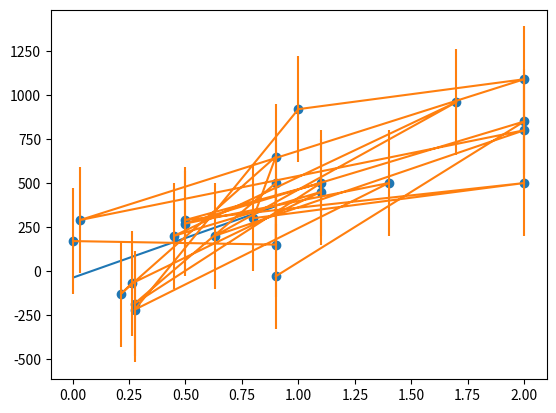

Generate this figure with matplotlib:
import pylab as p
import numpy as np
from numpy import *
from numpy.linalg import inv, solve
import matplotlib.pyplot as plt

Nd = 24
# v(r) = Hr + b
A = zeros((2,2), float)
bvec = zeros((2,1), float)

ss = sx = sxx = sy = sxxx = sxxxx = sxy = sxxy = 0.0
x = array([0.0032, 0.9, 0.9, 0.275, 1.1, 0.5, 2.0, 0.8, 0.9, 0.214, 0.263, 1.1, 0.45, 1.7, 0.63, 2.0, 0.034, 2.0, 1.0, 0.275, 1.4, 0.5, 2.0, 0.9 ]) # r distancia
y = array([170, 150, 500, -185, 500, 290, 500, 300, 650, -130, -70, 450, 200, 960, 200, 800, 290, 1090, 920, -220, 500, 270, 850, -30]) # v velocidad

sig = array([300,300, 300, 300, 300, 300, 300, 300, 300, 300, 300, 300, 300, 300, 300, 300, 300, 300, 300, 300, 300, 300, 300, 300]) # sig = incertidumbre

xRange = arange(1.0, 2.0, 0.1) # que hace eso

#p.plot(x, y, 'bo')
#p.errorbar(x, y, sig)
# p.show()

for i in range(0, Nd):
    sig2 = sig[i] * sig[i]

    ss += 1./sig2
    sx += x[i]/sig2
    sy += y[i]/sig2

    rh1 = x[i] * x[i]

    sxx +=  rh1/sig2
   # sxxy += rh1*y[i]/sig2
    sxy += x[i]*y[i]/sig2
   # sxxx += rh1*x[i]/sig2
   # sxxxx += rh1*rh1/sig2

A = array ([[ss, sx], [sx, sxx]])
bvec = array([sy, sxy])

# solve via matrix inverse
xvec = multiply(inv(A), bvec)
print('\n x via Inverse A \n', xvec, '\n')

# solve via gaussian elimination
xvec = solve(A, bvec)
print('\n x via Elimination \n', xvec)
print('\n Fit to Parabola \n')
print('y(x) = a0 + a1 x')

print('a0 = ', xvec[0])
print('a1 = ', xvec[1])
#print('a2 = ', xvec[2])
 
# Agregar
xt = np.linspace(x[0], x[-1], 100)
g = xvec[0] + xt* xvec[1] 

plt.scatter(x,y)
plt.plot(xt, g)
plt.errorbar(x,y,sig)
plt.show()
#-----------------------------------------------------------

#for i in range(0, Nd):
#    chi = (g[i]-xt[i])**2/(sig2[i])**2
#print('El chi cuadrado es ', chi)
